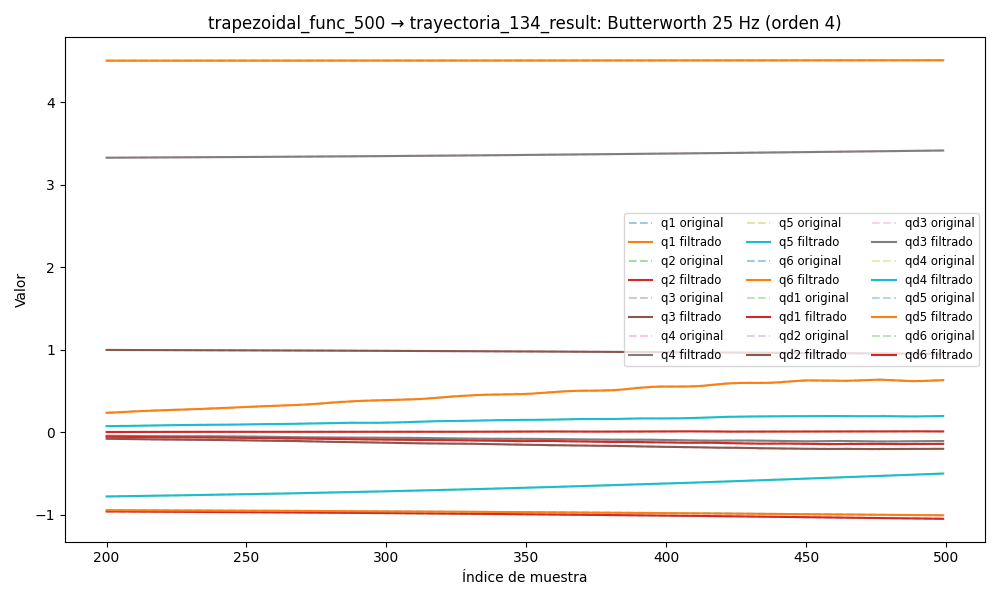

Values plotted in this chart, from the file beside it:
timestamp, q1, q2, q3, q4, q5, q6, qd1, qd2, qd3, qd4, qd5, qd6, tau1, tau2, tau3, tau4, tau5, tau6
1749057157, 4.505, -0.9469, 1.005, 3.317, -0.8163, -0.9355, -0.00735, -0.0008641, -0.0002732, -0.001629, 0.002034, -0.0002794, 0.0518, -1.47, -1.274, -0.4084, -0.01412, -0.0839
1749057157, 4.505, -0.9469, 1.005, 3.317, -0.8163, -0.9354, -0.007308, -0.0008206, -0.000266, -0.001597, 0.001912, -0.0002717, 0.04013, -1.48, -1.287, -0.412, 0.005016, -0.09319
1749057157, 4.505, -0.9469, 1.005, 3.317, -0.8163, -0.9354, -0.007265, -0.0007769, -0.000259, -0.001565, 0.001787, -0.0002639, 0.04013, -1.48, -1.287, -0.412, 0.005016, -0.09319
1749057157, 4.505, -0.9469, 1.005, 3.317, -0.8163, -0.9354, -0.007211, -0.000733, -0.0002522, -0.001529, 0.001659, -0.0002558, 0.04013, -1.48, -1.287, -0.412, 0.005016, -0.09319
1749057157, 4.505, -0.9469, 1.005, 3.317, -0.8163, -0.9354, -0.007138, -0.0006891, -0.0002455, -0.001488, 0.001531, -0.0002473, 0.02461, -1.473, -1.272, -0.4213, 0.009288, -0.08536
1749057157, 4.505, -0.9469, 1.005, 3.317, -0.8163, -0.9354, -0.007035, -0.0006456, -0.0002387, -0.001441, 0.001403, -0.0002383, 0.05504, -1.478, -1.276, -0.4291, 0.03389, -0.08928
1749057157, 4.505, -0.9469, 1.005, 3.317, -0.8163, -0.9354, -0.006895, -0.000603, -0.000232, -0.001389, 0.001279, -0.0002288, 0.02501, -1.467, -1.276, -0.4223, 0.03852, -0.09221
1749057157, 4.505, -0.9469, 1.005, 3.317, -0.8163, -0.9354, -0.006708, -0.0005621, -0.0002251, -0.001331, 0.001161, -0.0002188, 0.027, -1.483, -1.285, -0.4375, 0.04755, -0.08684
1749057157, 4.505, -0.9469, 1.005, 3.317, -0.8163, -0.9354, -0.00647, -0.0005235, -0.0002181, -0.001269, 0.001054, -0.0002083, 0.0497, -1.479, -1.278, -0.4212, 0.04154, -0.0795
1749057157, 4.505, -0.9469, 1.005, 3.317, -0.8163, -0.9354, -0.006179, -0.0004878, -0.0002108, -0.001204, 0.0009589, -0.0001975, 0.0497, -1.479, -1.278, -0.4212, 0.04154, -0.0795
1749057157, 4.505, -0.9469, 1.005, 3.317, -0.8163, -0.9354, -0.005833, -0.0004554, -0.0002033, -0.001138, 0.0008796, -0.0001866, 0.02282, -1.45, -1.277, -0.4325, 0.01854, -0.1005
1749057157, 4.505, -0.9469, 1.005, 3.317, -0.8163, -0.9354, -0.005436, -0.0004263, -0.0001956, -0.001071, 0.0008174, -0.0001761, 0.05058, -1.474, -1.282, -0.4272, 0.04791, -0.08341
1749057157, 4.505, -0.9469, 1.005, 3.317, -0.8163, -0.9354, -0.004994, -0.0004, -0.0001878, -0.001005, 0.0007722, -0.0001662, 0.04817, -1.463, -1.299, -0.4373, 0.04431, -0.08976
1749057157, 4.505, -0.9469, 1.005, 3.317, -0.8163, -0.9354, -0.004517, -0.0003758, -0.0001799, -0.0009402, 0.0007424, -0.0001576, 0.04817, -1.463, -1.299, -0.4373, 0.04431, -0.08976
1749057157, 4.505, -0.9469, 1.005, 3.317, -0.8163, -0.9354, -0.004014, -0.0003524, -0.0001722, -0.0008783, 0.0007247, -0.0001508, 0.05732, -1.455, -1.293, -0.435, 0.04397, -0.09465
1749057157, 4.505, -0.9469, 1.005, 3.317, -0.8163, -0.9354, -0.003499, -0.0003284, -0.0001648, -0.000819, 0.0007139, -0.0001463, 0.0507, -1.455, -1.278, -0.4193, 0.05098, -0.09514
1749057157, 4.505, -0.9469, 1.005, 3.317, -0.8163, -0.9354, -0.002985, -0.0003021, -0.0001582, -0.0007628, 0.0007033, -0.0001445, 0.06565, -1.465, -1.284, -0.4442, 0.04571, -0.09954
1749057157, 4.505, -0.9469, 1.005, 3.317, -0.8163, -0.9354, -0.002483, -0.0002722, -0.0001525, -0.0007096, 0.0006849, -0.0001458, 0.04671, -1.444, -1.284, -0.4375, 0.04309, -0.1098
1749057157, 4.505, -0.9469, 1.005, 3.317, -0.8164, -0.9354, -0.002007, -0.0002373, -0.0001483, -0.0006596, 0.0006507, -0.0001502, 0.06322, -1.433, -1.298, -0.4325, 0.05045, -0.09269
1749057157, 4.505, -0.9469, 1.005, 3.317, -0.8164, -0.9354, -0.001565, -0.000197, -0.0001457, -0.0006128, 0.000593, -0.0001574, 0.06178, -1.416, -1.284, -0.4281, 0.04001, -0.1147
1749057157, 4.505, -0.9469, 1.005, 3.317, -0.8164, -0.9354, -0.001167, -0.0001516, -0.000145, -0.0005694, 0.0005059, -0.000167, 0.06582, -1.411, -1.297, -0.4278, 0.03214, -0.1054
1749057157, 4.505, -0.9469, 1.005, 3.317, -0.8164, -0.9354, -0.0008174, -0.0001026, -0.0001464, -0.0005296, 0.0003861, -0.000178, 0.05351, -1.417, -1.312, -0.4443, 0.03309, -0.1108
1749057157, 4.505, -0.9469, 1.005, 3.317, -0.8164, -0.9354, -0.0005189, -5.241015534924957e-05, -0.0001498, -0.0004939, 0.0002342, -0.0001891, 0.03896, -1.409, -1.29, -0.4248, 0.05334, -0.1103
1749057157, 4.505, -0.9469, 1.005, 3.317, -0.8164, -0.9354, -0.0002715, -5.169190336164353e-06, -0.0001549, -0.0004624, 5.601312675739544e-05, -0.0001987, 0.03896, -1.409, -1.29, -0.4248, 0.05334, -0.1103
1749057157, 4.505, -0.9469, 1.005, 3.317, -0.8164, -0.9354, -7.276218049209977e-05, 3.3899063317634415e-05, -0.0001613, -0.0004355, -0.0001372, -0.0002049, 0.08522, -1.407, -1.311, -0.4233, 0.05098, -0.1274
1749057157, 4.505, -0.9469, 1.005, 3.317, -0.8164, -0.9354, 8.22094181009571e-05, 5.8396675763347496e-05, -0.0001681, -0.0004135, -0.0003281, -0.0002056, 0.05667, -1.417, -1.306, -0.4257, 0.01076, -0.1044
1749057157, 4.505, -0.9469, 1.005, 3.317, -0.8164, -0.9354, 0.0001997, 6.108981345835903e-05, -0.0001745, -0.0003964, -0.0004934, -0.000199, 0.05667, -1.417, -1.306, -0.4257, 0.01076, -0.1044
1749057157, 4.505, -0.9469, 1.005, 3.317, -0.8164, -0.9354, 0.0002868, 3.4337199428428476e-05, -0.0001792, -0.000384, -0.0006046, -0.0001836, 0.0686, -1.414, -1.301, -0.4258, 0.05369, -0.1142
1749057157, 4.505, -0.9469, 1.005, 3.317, -0.8164, -0.9354, 0.000351, -2.937255605908788e-05, -0.000181, -0.0003759, -0.0006294, -0.0001584, 0.07567, -1.431, -1.309, -0.4296, 0.05053, -0.1147
1749057157, 4.505, -0.9469, 1.005, 3.317, -0.8164, -0.9354, 0.0003993, -0.0001368, -0.0001784, -0.000371, -0.0005339, -0.0001234, 0.09665, -1.446, -1.322, -0.4257, 0.05001, -0.1113
1749057157, 4.505, -0.9469, 1.005, 3.317, -0.8164, -0.9354, 0.0004378, -0.0002934, -0.0001704, -0.0003679, -0.000285, -7.958355312405379e-05, 0.0713, -1.472, -1.31, -0.4124, 0.04551, -0.1098
1749057157, 4.505, -0.9469, 1.005, 3.317, -0.8164, -0.9354, 0.0004713, -0.0005027, -0.0001561, -0.0003646, 0.0001468, -2.953247808124717e-05, 0.08525, -1.519, -1.315, -0.4135, 0.06131, -0.1318
1749057157, 4.505, -0.9469, 1.005, 3.317, -0.8164, -0.9354, 0.000503, -0.0007657, -0.0001351, -0.0003588, 0.0007839, 2.277558179907131e-05, 0.08775, -1.537, -1.326, -0.3992, 0.06328, -0.1201
1749057157, 4.505, -0.9469, 1.005, 3.317, -0.8164, -0.9354, 0.0005347, -0.001081, -0.0001077, -0.0003475, 0.001639, 7.177772487963032e-05, 0.08775, -1.537, -1.326, -0.3992, 0.06328, -0.1201
1749057157, 4.505, -0.9469, 1.005, 3.317, -0.8163, -0.9354, 0.0005665, -0.001445, -7.506629170452845e-05, -0.0003274, 0.002713, 0.0001105, 0.1288, -1.562, -1.308, -0.3934, 0.09478, -0.124
1749057157, 4.505, -0.9469, 1.005, 3.317, -0.8163, -0.9354, 0.0005979, -0.001851, -3.945280826291966e-05, -0.0002949, 0.003992, 0.0001306, 0.1128, -1.576, -1.312, -0.3875, 0.09924, -0.1098
1749057157, 4.505, -0.9469, 1.005, 3.317, -0.8163, -0.9354, 0.0006275, -0.002291, -4.070402378265218e-06, -0.0002463, 0.005449, 0.0001233, 0.1341, -1.563, -1.325, -0.3933, 0.1079, -0.1034
1749057157, 4.505, -0.9469, 1.005, 3.317, -0.8163, -0.9354, 0.0006535, -0.002756, 2.6764073984295347e-05, -0.0001779, 0.007042, 7.923683426052762e-05, 0.1113, -1.603, -1.314, -0.3671, 0.1021, -0.1289
1749057157, 4.505, -0.9469, 1.005, 3.317, -0.8163, -0.9354, 0.0006748, -0.003236, 4.776347689669457e-05, -8.583905869280913e-05, 0.008721, -1.0128954051697905e-05, 0.139, -1.622, -1.315, -0.3709, 0.1278, -0.1166
1749057157, 4.505, -0.9469, 1.005, 3.317, -0.8163, -0.9354, 0.0006902, -0.00372, 5.286894130467997e-05, 3.3297818390966e-05, 0.01043, -0.0001523, 0.1304, -1.636, -1.315, -0.3596, 0.121, -0.1426
1749057157, 4.505, -0.9469, 1.005, 3.317, -0.8162, -0.9354, 0.0006997, -0.0042, 3.554595923824141e-05, 0.000183, 0.01209, -0.0003526, 0.1287, -1.621, -1.328, -0.3233, 0.1605, -0.1318
1749057157, 4.505, -0.9469, 1.005, 3.317, -0.8162, -0.9354, 0.0007037, -0.004667, -1.0837487567212845e-05, 0.0003666, 0.01366, -0.000614, 0.1255, -1.626, -1.338, -0.3375, 0.1605, -0.1411
1749057157, 4.505, -0.9469, 1.005, 3.317, -0.8162, -0.9354, 0.0007036, -0.005114, -9.257863427377474e-05, 0.0005876, 0.01507, -0.0009363, 0.1191, -1.649, -1.331, -0.3038, 0.1569, -0.1367
1749057157, 4.505, -0.9469, 1.005, 3.317, -0.8162, -0.9354, 0.0007012, -0.005537, -0.0002152, 0.00085, 0.01628, -0.001316, 0.1443, -1.64, -1.341, -0.3213, 0.1442, -0.159
1749057157, 4.505, -0.9469, 1.005, 3.317, -0.8161, -0.9354, 0.0006988, -0.005932, -0.000383, 0.001158, 0.01726, -0.001747, 0.1357, -1.661, -1.353, -0.3022, 0.1658, -0.1615
1749057157, 4.505, -0.947, 1.005, 3.317, -0.8161, -0.9354, 0.000699, -0.006297, -0.0005988, 0.001517, 0.01798, -0.00222, 0.1597, -1.67, -1.361, -0.2954, 0.1461, -0.1483
1749057157, 4.505, -0.947, 1.005, 3.317, -0.8161, -0.9355, 0.0007039, -0.006634, -0.0008636, 0.001934, 0.01847, -0.002726, 0.1413, -1.664, -1.368, -0.2898, 0.1446, -0.1537
1749057157, 4.505, -0.947, 1.005, 3.317, -0.816, -0.9355, 0.0007154, -0.006942, -0.001177, 0.002414, 0.01873, -0.003253, 0.1477, -1.681, -1.371, -0.2706, 0.1634, -0.1401
1749057157, 4.505, -0.947, 1.005, 3.317, -0.816, -0.9355, 0.0007349, -0.007226, -0.001536, 0.002964, 0.0188, -0.00379, 0.1292, -1.671, -1.369, -0.2735, 0.1522, -0.1533
1749057157, 4.505, -0.947, 1.005, 3.317, -0.816, -0.9355, 0.0007627, -0.007488, -0.001937, 0.00359, 0.01874, -0.004329, 0.1152, -1.697, -1.358, -0.2516, 0.1647, -0.164
1749057157, 4.505, -0.947, 1.005, 3.317, -0.8159, -0.9355, 0.0007982, -0.007732, -0.002375, 0.004295, 0.01859, -0.004861, 0.1527, -1.709, -1.357, -0.2524, 0.1709, -0.1658
1749057157, 4.505, -0.947, 1.005, 3.317, -0.8159, -0.9355, 0.0008397, -0.007961, -0.002844, 0.005078, 0.01843, -0.005382, 0.1477, -1.714, -1.365, -0.2507, 0.1682, -0.1688
1749057157, 4.505, -0.947, 1.005, 3.317, -0.8159, -0.9355, 0.0008849, -0.00818, -0.003338, 0.005933, 0.01832, -0.005887, 0.14, -1.698, -1.384, -0.23, 0.1914, -0.1675
1749057157, 4.505, -0.9471, 1.005, 3.317, -0.8158, -0.9355, 0.0009305, -0.008389, -0.00385, 0.006851, 0.0183, -0.006374, 0.14, -1.698, -1.384, -0.23, 0.1914, -0.1675
1749057157, 4.505, -0.9471, 1.005, 3.317, -0.8158, -0.9355, 0.000973, -0.008591, -0.004372, 0.007814, 0.01844, -0.006845, 0.138, -1.738, -1.382, -0.2289, 0.1973, -0.1706
1749057157, 4.505, -0.9471, 1.005, 3.317, -0.8158, -0.9355, 0.001009, -0.008786, -0.004897, 0.008802, 0.01876, -0.0073, 0.138, -1.738, -1.382, -0.2289, 0.1973, -0.1706
1749057157, 4.505, -0.9471, 1.005, 3.317, -0.8157, -0.9356, 0.001035, -0.008975, -0.00542, 0.009789, 0.01931, -0.00774, 0.1273, -1.767, -1.368, -0.2184, 0.2254, -0.1753
1749057157, 4.505, -0.9471, 1.005, 3.317, -0.8157, -0.9356, 0.001049, -0.009156, -0.005933, 0.01075, 0.02009, -0.008168, 0.1427, -1.764, -1.373, -0.2163, 0.2483, -0.1647
1749057157, 4.505, -0.9472, 1.005, 3.317, -0.8157, -0.9356, 0.00105, -0.009328, -0.006433, 0.01164, 0.02111, -0.008584, 0.1391, -1.764, -1.364, -0.2331, 0.2327, -0.1609
1749057157, 4.505, -0.9472, 1.005, 3.317, -0.8156, -0.9356, 0.001038, -0.009492, -0.006915, 0.01246, 0.02236, -0.00899, 0.1272, -1.741, -1.376, -0.2134, 0.2317, -0.1732
... 4,608 more rows
